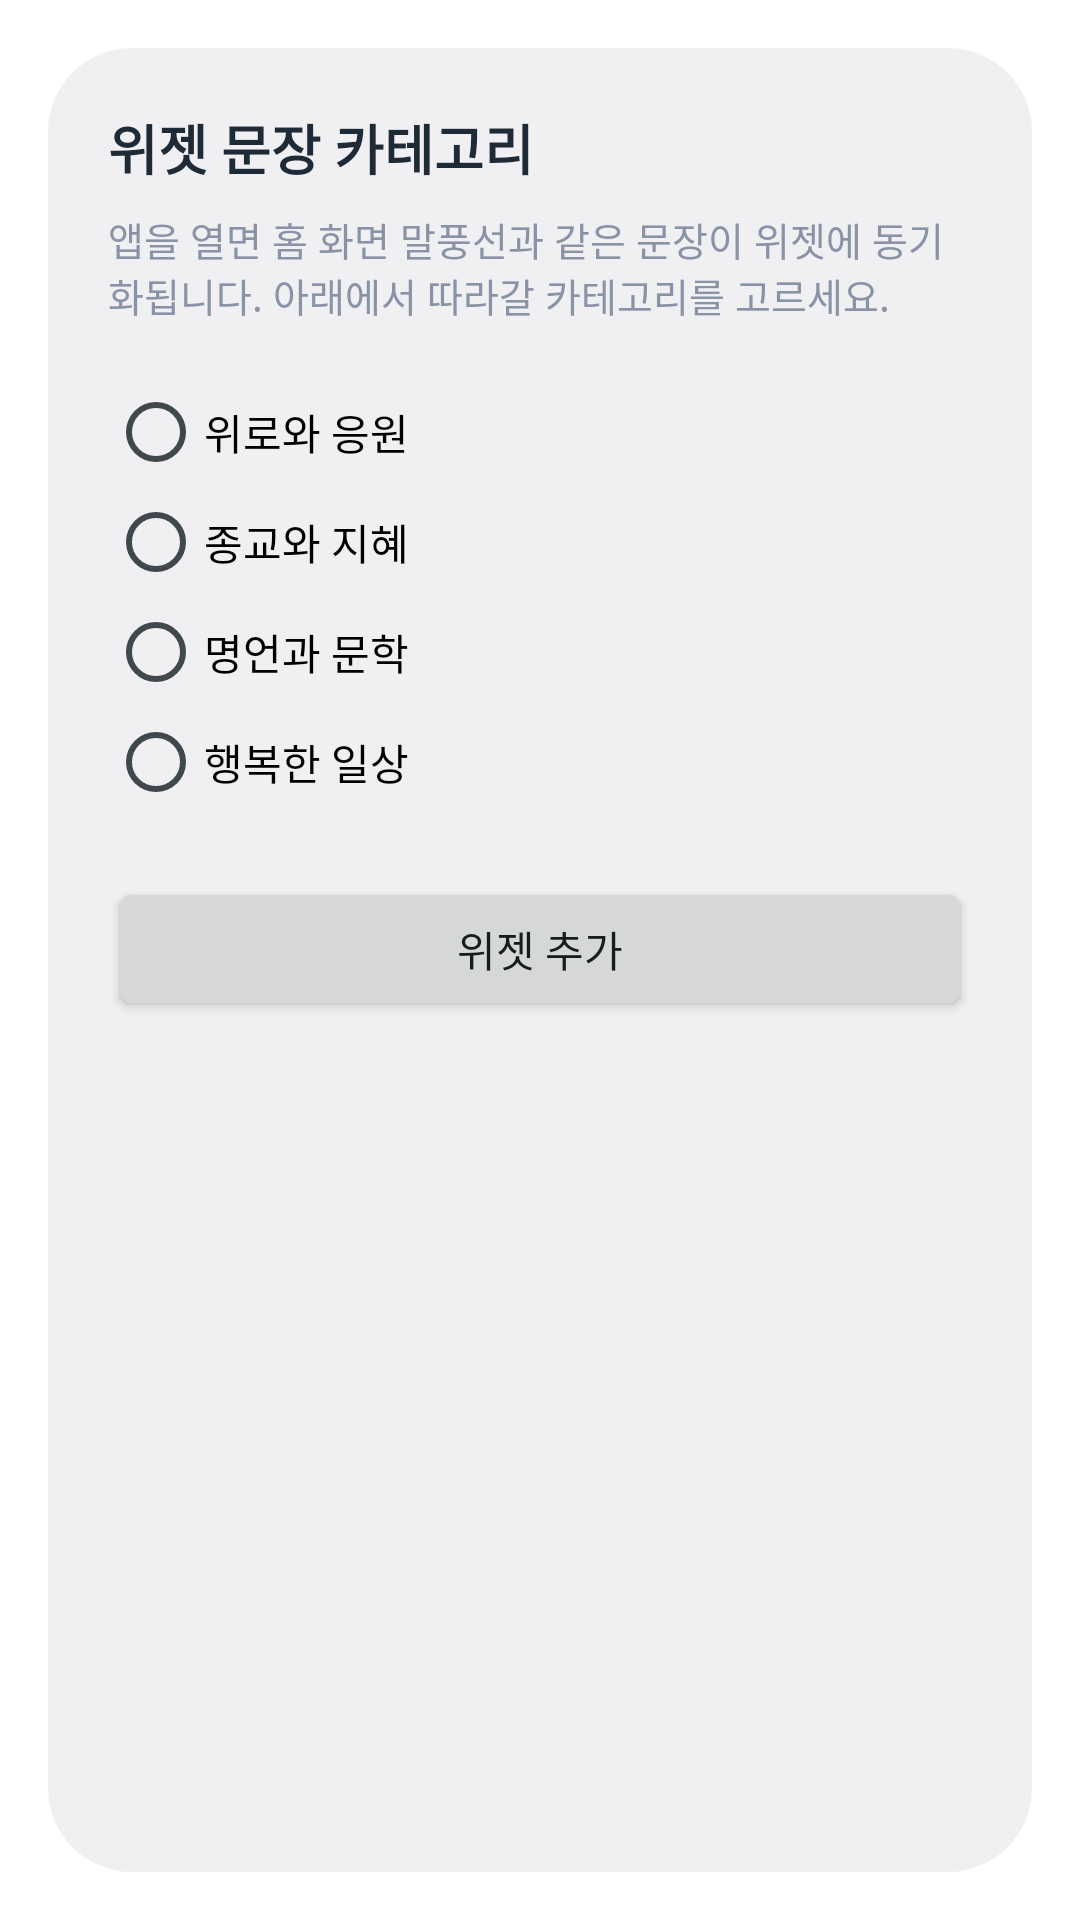

The Android layout XML behind this screen, and the referenced resources:
<!-- AndroidManifest.xml: activity theme android:Theme.DeviceDefault.Light.Dialog -->
<!-- res/layout/daily_word_widget_configure.xml -->
<?xml version="1.0" encoding="utf-8"?>
<LinearLayout xmlns:android="http://schemas.android.com/apk/res/android"
    android:layout_width="match_parent"
    android:layout_height="match_parent"
    android:orientation="vertical"
    android:padding="20dp">

    <TextView
        android:layout_width="match_parent"
        android:layout_height="wrap_content"
        android:text="@string/widget_configure_title"
        android:textColor="#1F2A37"
        android:textSize="18sp"
        android:textStyle="bold" />

    <TextView
        android:layout_width="match_parent"
        android:layout_height="wrap_content"
        android:layout_marginTop="8dp"
        android:text="@string/widget_configure_subtitle"
        android:textColor="#8A93A6"
        android:textSize="13sp" />

    <RadioGroup
        android:id="@+id/category_group"
        android:layout_width="match_parent"
        android:layout_height="wrap_content"
        android:layout_marginTop="18dp">

        <RadioButton
            android:id="@+id/category_comfort"
            android:layout_width="match_parent"
            android:layout_height="wrap_content"
            android:paddingVertical="8dp"
            android:text="@string/widget_category_comfort" />

        <RadioButton
            android:id="@+id/category_faith"
            android:layout_width="match_parent"
            android:layout_height="wrap_content"
            android:paddingVertical="8dp"
            android:text="@string/widget_category_faith" />

        <RadioButton
            android:id="@+id/category_literature"
            android:layout_width="match_parent"
            android:layout_height="wrap_content"
            android:paddingVertical="8dp"
            android:text="@string/widget_category_literature" />

        <RadioButton
            android:id="@+id/category_daily"
            android:layout_width="match_parent"
            android:layout_height="wrap_content"
            android:paddingVertical="8dp"
            android:text="@string/widget_category_daily" />
    </RadioGroup>

    <Button
        android:id="@+id/btn_add"
        android:layout_width="match_parent"
        android:layout_height="wrap_content"
        android:layout_marginTop="20dp"
        android:text="@string/widget_configure_add" />
</LinearLayout>
<!-- resources referenced by this layout -->
<resources>
  <string name="widget_category_comfort">위로와 응원</string>
  <string name="widget_category_daily">행복한 일상</string>
  <string name="widget_category_faith">종교와 지혜</string>
  <string name="widget_category_literature">명언과 문학</string>
  <string name="widget_configure_add">위젯 추가</string>
  <string name="widget_configure_subtitle">앱을 열면 홈 화면 말풍선과 같은 문장이 위젯에 동기화됩니다. 아래에서 따라갈 카테고리를 고르세요.</string>
  <string name="widget_configure_title">위젯 문장 카테고리</string>
</resources>
